Image classification data set "dataset_bg_removed" (shrinidhi0811/leaflookalike-detector on GitHub). Class labels (10): alpinia galanga, azadirachta indica, basella alba, jasminum, mentha, murraya koenigii, nerium oleander, plectranthus amboinicus, syzygium jambos, trigonella foenum graecum.

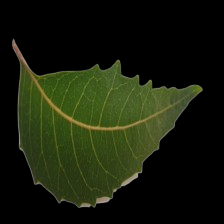
Label: azadirachta indica

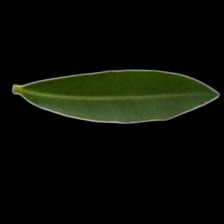
Label: nerium oleander

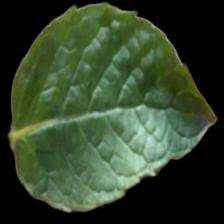
Label: plectranthus amboinicus

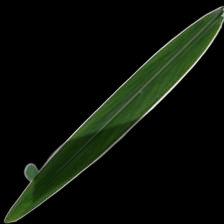
Label: alpinia galanga

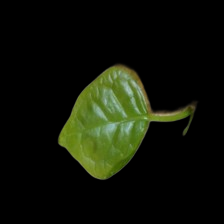
Label: jasminum

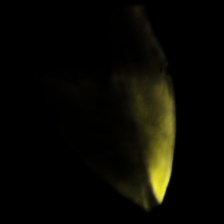
Label: syzygium jambos
